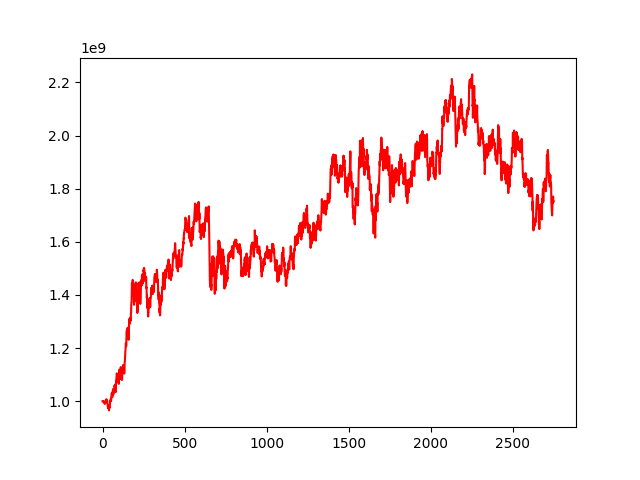

The file beside this chart, header and first rows:
, 0
0, 1000000000
1, 1000102485
2, 1000221366
3, 1000913474
4, 999893397
5, 998689761
6, 997543837
7, 997805525
8, 998841595
9, 994806179
10, 996111978
11, 996141594
12, 994152834
13, 991688653
14, 993592370
15, 990835313
16, 998711402
17, 999601178
18, 997771357
19, 996947158
20, 998397262
21, 1002535682
22, 1001557497
23, 1007876488
24, 1006456006
25, 1004835687
26, 1001123293
27, 996187182
28, 1001214923
29, 996043338
30, 987956551
31, 983155741
32, 982455733
33, 975855391
34, 985825845
35, 975598427
36, 978283150
37, 975008417
38, 975637952
39, 965470580
40, 970170237
41, 977517028
42, 979139823
43, 976033554
44, 980576248
45, 987637973
46, 1001141705
47, 1002410133
48, 1000045182
49, 1000341066
50, 1009360496
51, 1009099875
52, 1002090715
53, 1008059764
54, 1018596039
55, 1028716758
56, 1029828017
57, 1031877975
58, 1031874207
59, 1015372174
... 2,689 more rows
